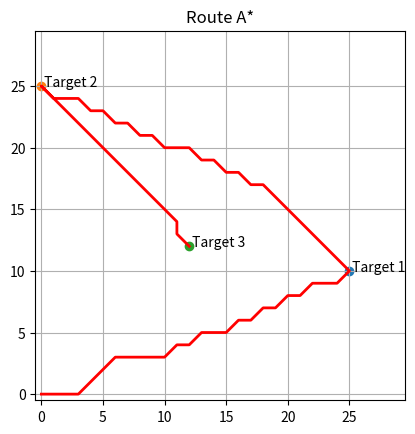

Write the Python code that produced this figure.
import heapq
import matplotlib.pyplot as plt
import numpy as np
import math



def heuristic(a, b):
    return math.sqrt((a[0] - b[0])**2 + (a[1] - b[1])**2)



class GRID:
    def __init__(self, x_size, y_size, targets):
        self.x_size = x_size
        self.y_size = y_size
        self.targets = targets
        self.field = np.zeros((x_size, y_size))
       



class AUV:
    def __init__(self,start_point):
        self.start_point = start_point
    
    def build_full_route(self,targets, grid):
        full_path = []
        current = self.start_point
        for i, target in enumerate(targets):
            temp_grid = grid.copy()
            for j,p in enumerate(targets):
                if p != target and j>i:
                    temp_grid[p] = 1   
            path_segment = astar(current, target, temp_grid)
            if path_segment is None:
                print("Path not found")
                return None
            if full_path:
                full_path.extend(path_segment[1:])
            else:
                full_path.extend(path_segment)
            current = target
        return full_path 



def astar(start, goal, grid):
    rows, cols = grid.shape
    open_set = []
    heapq.heappush(open_set, (0, start))
    came_from = {}
    g_score = {start: 0}
    directions = [(-1,0),(1,0),(0,-1),(0,1),
                  (-1,-1),(-1,1),(1,-1),(1,1)]
    while open_set:
        _, current = heapq.heappop(open_set)
        if current == goal:
            path = []
            while current in came_from:
                path.append(current)
                current = came_from[current]
            path.append(start)
            return path[::-1]
        for dx, dy in directions:
            neighbor = (current[0] + dx, current[1] + dy)
            if 0 <= neighbor[0] < rows and 0 <= neighbor[1] < cols:
                if grid[neighbor] == 1:
                    continue  
                tentative_g = g_score[current] + heuristic(current, neighbor)
                if neighbor not in g_score or tentative_g < g_score[neighbor]:
                    came_from[neighbor] = current
                    g_score[neighbor] = tentative_g
                    f_score = tentative_g + heuristic(neighbor, goal)
                    heapq.heappush(open_set, (f_score, neighbor))
    return None  



def visualize(grid, path, targets):
    plt.figure()
    plt.imshow(grid.T, origin='lower', cmap='gray_r')
    x = [p[0] for p in path]
    y = [p[1] for p in path]
    plt.plot(x, y, color='red', linewidth=2)
    for i, p in enumerate(targets):
        plt.scatter(p[0], p[1])
        plt.text(p[0], p[1], f' Target {i+1}')
    plt.title("Route A*")
    plt.grid(True)
    plt.show()



def main():
    grid_size_x = 30
    grid_size_y = 30
    
    pillars = [
        (25,10),
        (0,25),
        (12, 12)
    ]
   
    VELT=AUV((0,0))
    #grid[5:15, 12] = 1
    grid = GRID(grid_size_x, grid_size_y, pillars)
    
    path = VELT.build_full_route(grid.targets, grid.field)
    if path:
        print("Path length:", len(path))
        visualize(grid.field, path, grid.targets)
        return 0
    else:
        return 1

main()
    
